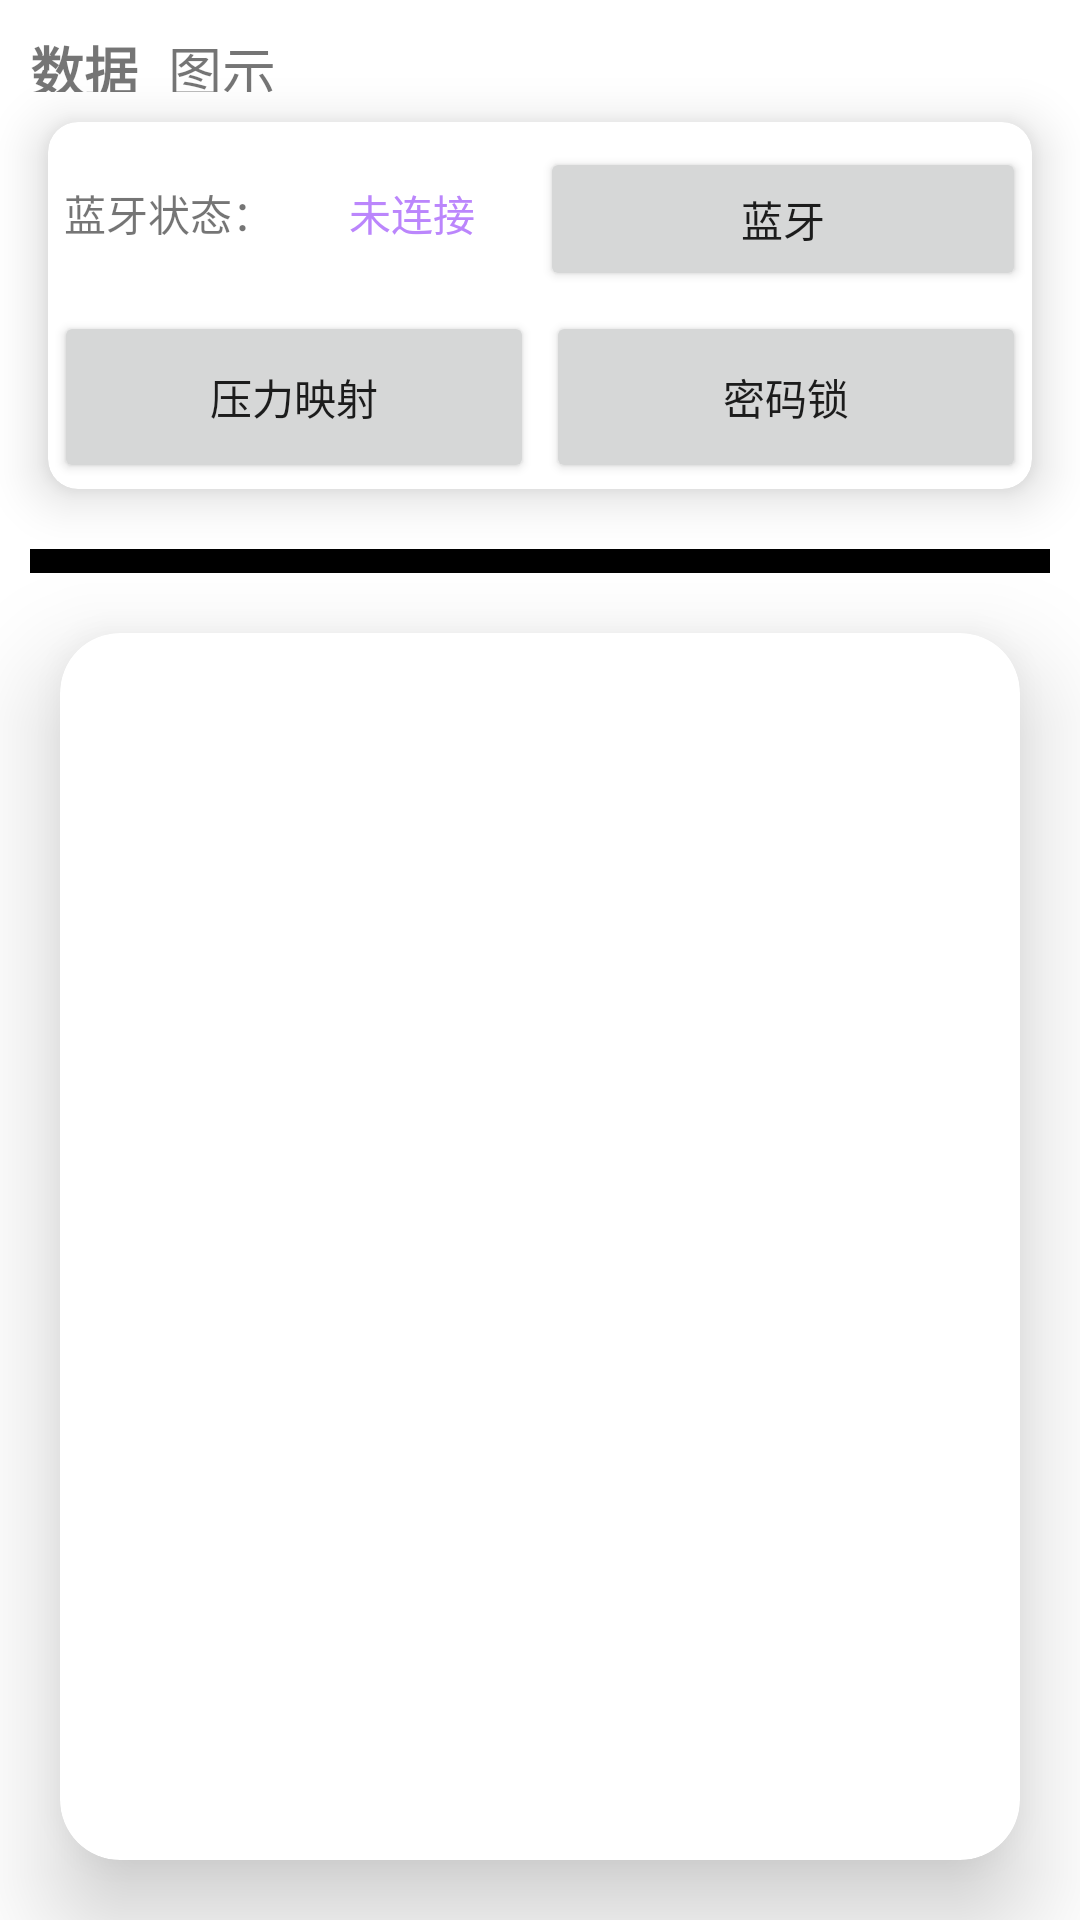

Here is an Android app screen rendered from its layout file. Give the layout XML and the strings, colors and styles it references.
<!-- AndroidManifest.xml: application theme Theme.ArrayShow -->
<!-- res/layout/activity_main.xml -->
<?xml version="1.0" encoding="utf-8"?>
<LinearLayout xmlns:android="http://schemas.android.com/apk/res/android"
    xmlns:app="http://schemas.android.com/apk/res-auto"
    android:layout_width="match_parent"
    android:layout_height="match_parent"
    android:orientation="vertical">

    <LinearLayout
        android:layout_width="match_parent"
        android:layout_height="0dp"
        android:layout_weight="5"
        android:layout_marginLeft="10dp"
        android:layout_marginRight="10dp"
        android:paddingTop="10dp"
        android:paddingBottom="10dp"
        android:orientation="horizontal">

        <TextView
            android:id="@+id/data"
            android:layout_width="wrap_content"
            android:layout_height="wrap_content"
            android:textStyle="bold"
            android:textSize="18dp"
            android:text="数据"/>

        <TextView
            android:id="@+id/cs"
            android:layout_width="wrap_content"
            android:layout_height="wrap_content"
            android:layout_marginLeft="10dp"
            android:textSize="18dp"
            android:text="图示"/>

    </LinearLayout>

    <androidx.cardview.widget.CardView
        android:layout_width="match_parent"
        app:cardBackgroundColor="@color/white"
        app:cardElevation="10dp"
        app:cardCornerRadius="10dp"
        android:layout_marginRight="16dp"
        android:layout_marginLeft="16dp"
        android:layout_height="0dp"
        android:layout_weight="15">


























































































        <LinearLayout
            android:layout_width="match_parent"
            android:layout_height="match_parent"
            android:orientation="vertical">

            <LinearLayout
                android:layout_width="match_parent"
                android:layout_height="0dp"
                android:layout_weight="1"
                android:orientation="horizontal">

                <TextView
                    android:layout_width="0dp"
                    android:layout_height="match_parent"
                    android:layout_weight="1"
                    android:text="蓝牙状态："
                    android:gravity="center" />

                <TextView
                    android:id="@+id/tv1"
                    android:layout_width="0dp"
                    android:layout_height="match_parent"
                    android:layout_weight="1"
                    android:text="未连接"
                    android:textColor="@color/purple_200"
                    android:gravity="center" />

                <Button
                    android:id="@+id/btn1"
                    android:text="蓝牙"
                    android:layout_width="0dp"
                    android:layout_weight="2"
                    android:layout_height="wrap_content"
                    android:layout_margin="2dp"/>

            </LinearLayout>

            <LinearLayout
                android:layout_width="match_parent"
                android:layout_height="0dp"
                android:layout_weight="1"
                android:orientation="horizontal">

                <Button
                    android:id="@+id/btn2"
                    android:layout_width="0dp"
                    android:layout_height="match_parent"
                    android:layout_weight="1"
                    android:text="压力映射"
                    android:layout_margin="2dp" />

                <Button
                    android:id="@+id/btn3"
                    android:layout_width="0dp"
                    android:layout_height="match_parent"
                    android:layout_weight="1"
                    android:text="密码锁"
                    android:layout_margin="2dp" />

            </LinearLayout>







































        </LinearLayout>
    </androidx.cardview.widget.CardView>

    <View
        android:layout_width="match_parent"
        android:layout_height="0dp"
        android:layout_weight="1"
        android:layout_marginTop="20dp"
        android:layout_marginLeft="10dp"
        android:layout_marginRight="10dp"
        android:background="@color/black"
        />




















    <androidx.cardview.widget.CardView
        android:layout_width="match_parent"
        android:layout_weight="50"
        android:layout_height="0dp"
        android:layout_margin="20dp"
        app:cardElevation="20dp"
        app:cardCornerRadius="20dp">

        <FrameLayout
            android:id="@+id/fragments"
            android:layout_width="match_parent"
            android:layout_height="match_parent" />

    </androidx.cardview.widget.CardView>



</LinearLayout>
<!-- resources referenced by this layout -->
<resources>
  <style name="Theme.ArrayShow" parent="Theme.MaterialComponents.DayNight.DarkActionBar">
          
          <item name="colorPrimary">@color/purple_500</item>
          <item name="colorPrimaryVariant">@color/purple_700</item>
          <item name="colorOnPrimary">@color/white</item>
          
          <item name="colorSecondary">@color/teal_200</item>
          <item name="colorSecondaryVariant">@color/teal_700</item>
          <item name="colorOnSecondary">@color/black</item>
          
          <item name="android:statusBarColor" tools:targetApi="l">?attr/colorPrimaryVariant</item>
          
      </style>
  <!-- not gathered from this repository: default colours our renderer supplied (Android Studio template values) -->
  <color name="purple_200">#FFBB86FC</color>
  <color name="purple_500">#FF6200EE</color>
  <color name="purple_700">#FF3700B3</color>
  <color name="teal_200">#FF03DAC5</color>
  <color name="teal_700">#FF018786</color>
  <color name="black">#FF000000</color>
  <color name="white">#FFFFFFFF</color>
</resources>
